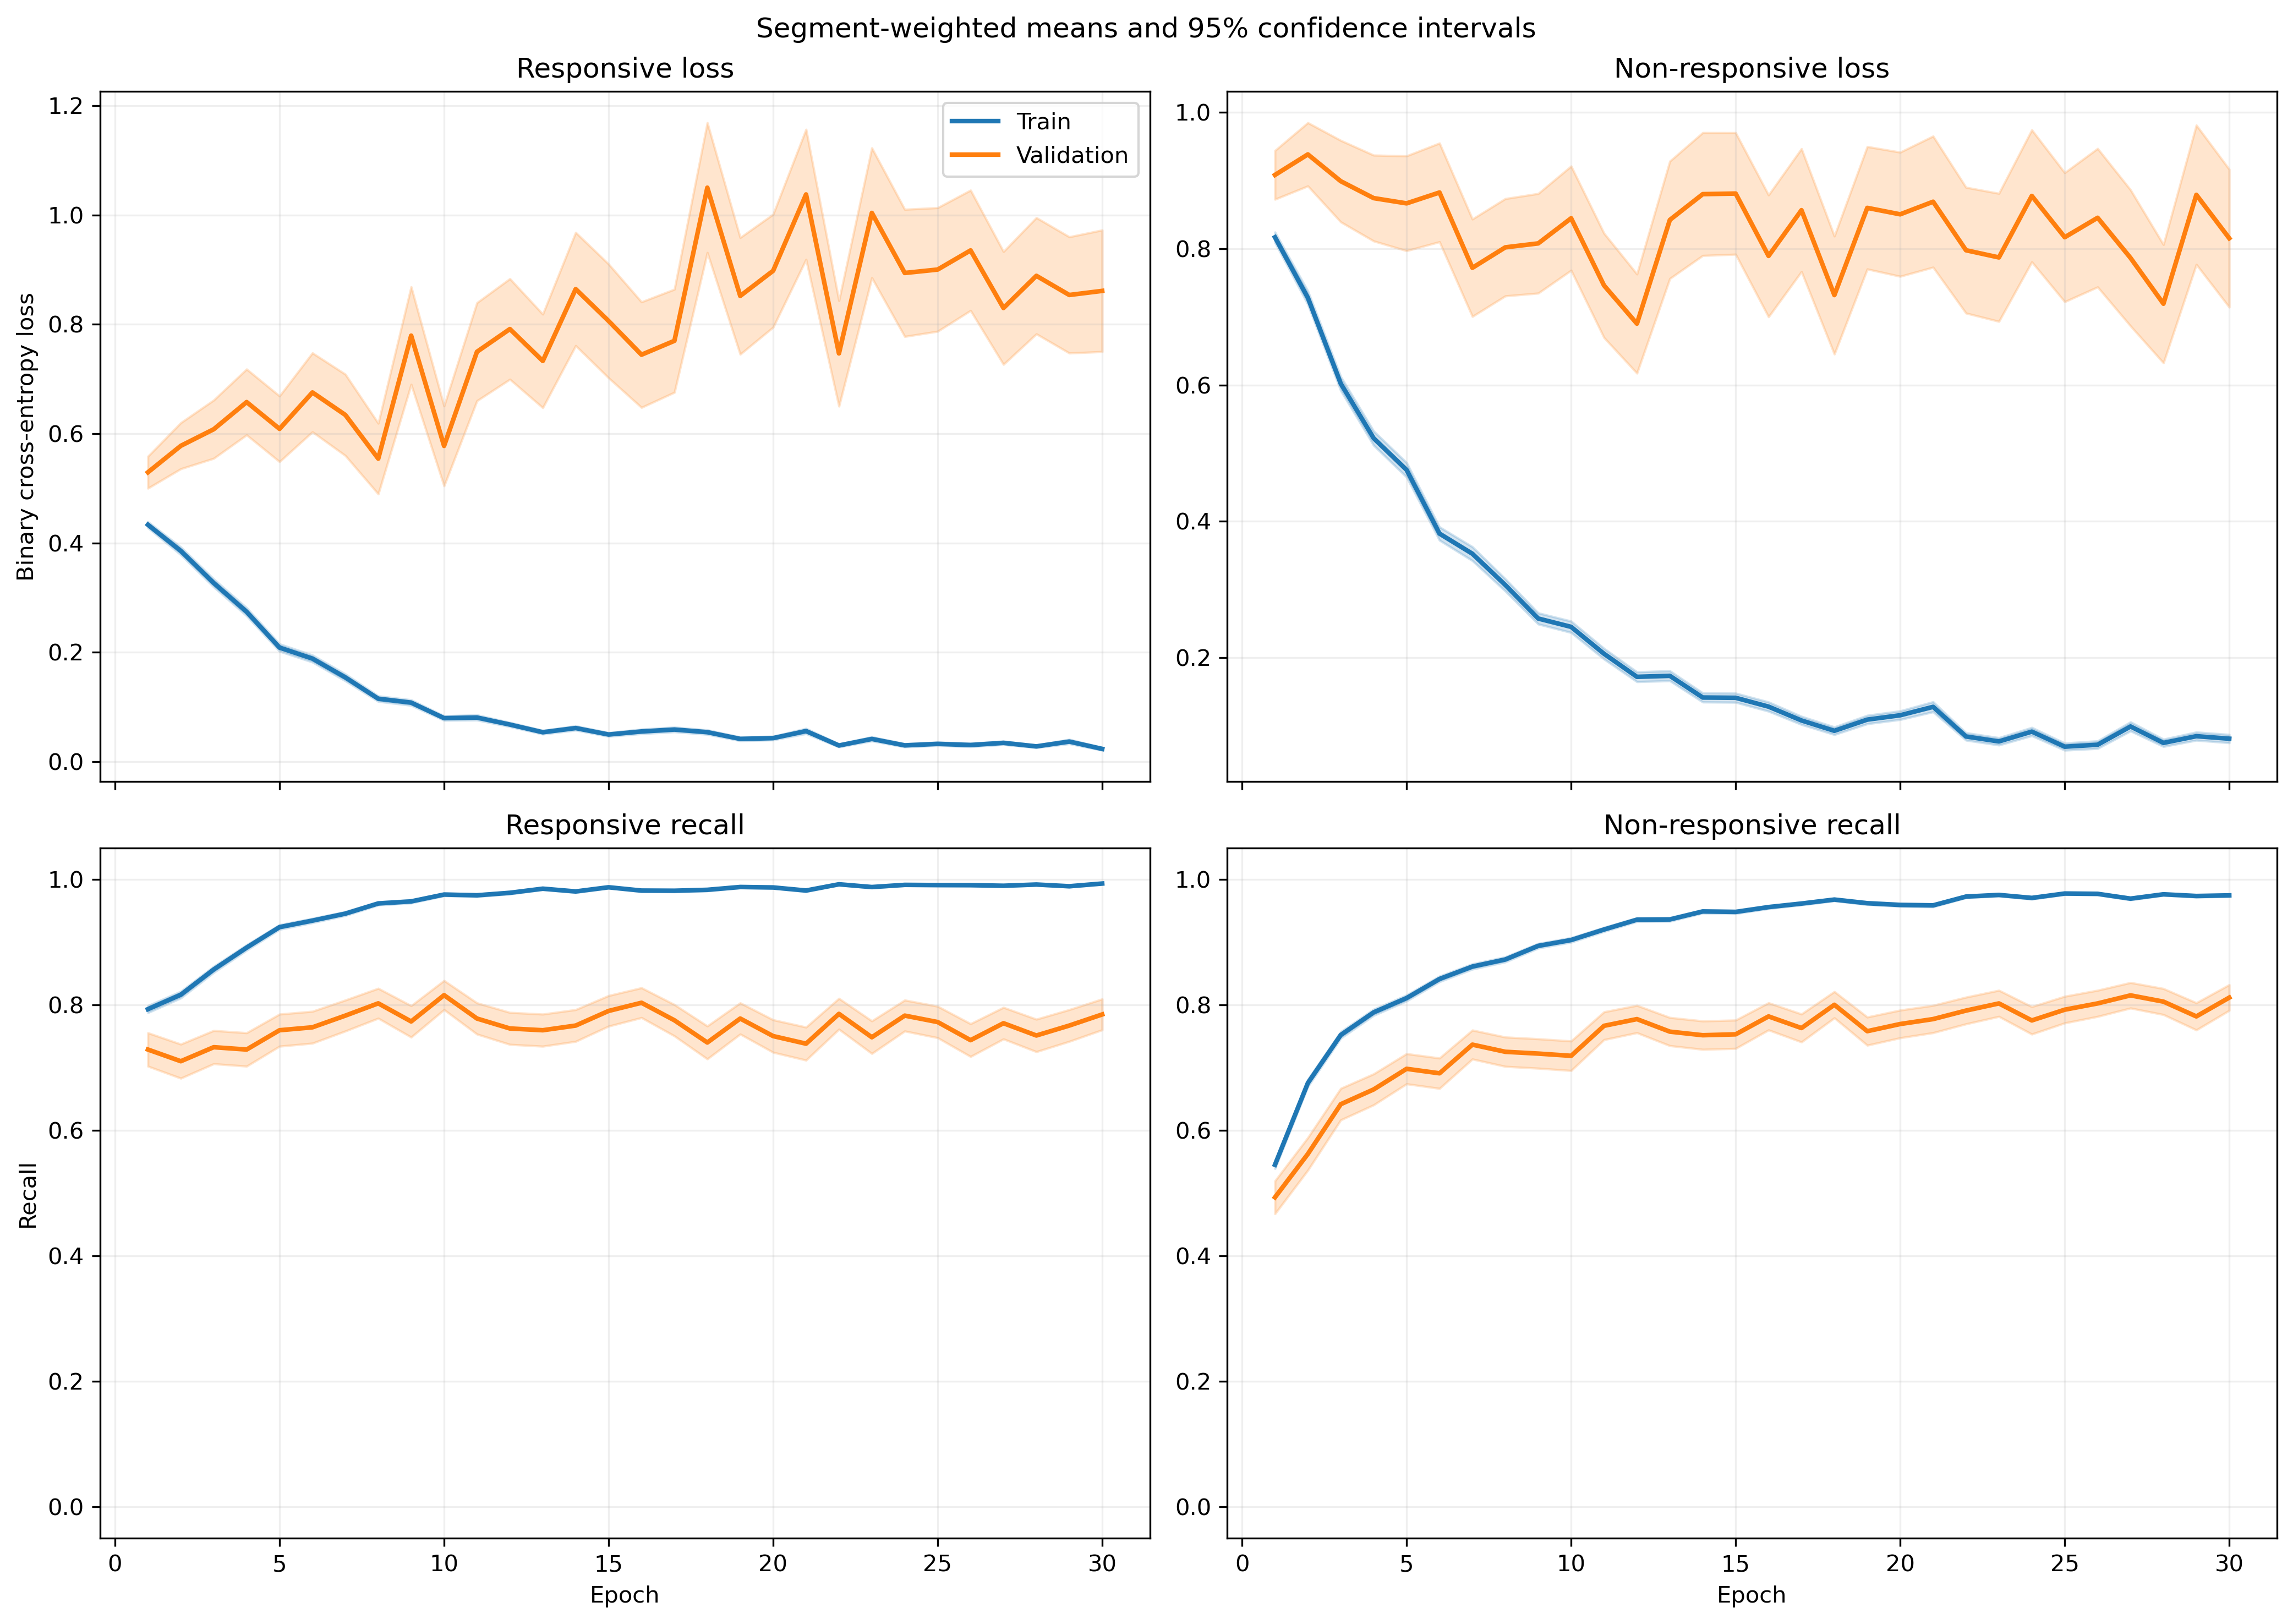

Values plotted in this chart, from the file beside it:
fold, epoch, split, r_loss, r_loss_count, r_loss_sum, r_loss_sum_sq, r_recall, r_recall_count, r_recall_sum, r_recall_sum_sq, nr_loss, nr_loss_count, nr_loss_sum, nr_loss_sum_sq, nr_recall, nr_recall_count, nr_recall_sum, nr_recall_sum_sq
1, 1, train, 0.3829, 1063, 407, 298.2, 0.826, 1063, 878.0, 878.0, 0.9021, 1401, 1264, 1740, 0.4996, 1401, 700.0, 700.0
1, 1, validation, 0.1577, 10, 1.577, 0.3512, 1.0, 10, 10.0, 10.0, , 0, 0.0, 0.0, , 0, 0.0, 0.0
1, 2, train, 0.4753, 1063, 505.2, 634.6, 0.7526, 1063, 800.0, 800.0, 0.617, 1401, 864.4, 1451, 0.7495, 1401, 1050, 1050
1, 2, validation, 0.127, 10, 1.27, 0.6128, 0.9, 10, 9.0, 9.0, , 0, 0.0, 0.0, , 0, 0.0, 0.0
1, 3, train, 0.2969, 1063, 315.6, 397.3, 0.8852, 1063, 941.0, 941.0, 0.5533, 1401, 775.2, 1333, 0.7416, 1401, 1039, 1039
1, 3, validation, 0.1358, 10, 1.358, 0.4284, 1.0, 10, 10.0, 10.0, , 0, 0.0, 0.0, , 0, 0.0, 0.0
1, 4, train, 0.2731, 1063, 290.3, 447.1, 0.9022, 1063, 959.0, 959.0, 0.4575, 1401, 640.9, 1260, 0.8009, 1401, 1122, 1122
1, 4, validation, 0.04475, 10, 0.4475, 0.02669, 1.0, 10, 10.0, 10.0, , 0, 0.0, 0.0, , 0, 0.0, 0.0
1, 5, train, 0.1498, 1063, 159.3, 154.1, 0.953, 1063, 1013, 1013, 0.476, 1401, 666.9, 1347, 0.8059, 1401, 1129, 1129
1, 5, validation, 0.03871, 10, 0.3871, 0.02694, 1.0, 10, 10.0, 10.0, , 0, 0.0, 0.0, , 0, 0.0, 0.0
1, 6, train, 0.3036, 1063, 322.7, 398.1, 0.8721, 1063, 927.0, 927.0, 0.2232, 1401, 312.7, 462.1, 0.8972, 1401, 1257, 1257
1, 6, validation, 0.1055, 10, 1.055, 0.4595, 1.0, 10, 10.0, 10.0, , 0, 0.0, 0.0, , 0, 0.0, 0.0
1, 7, train, 0.1571, 1063, 167, 274.8, 0.9426, 1063, 1002, 1002, 0.2441, 1401, 342, 782.3, 0.9036, 1401, 1266, 1266
1, 7, validation, 0.018, 10, 0.18, 0.006764, 1.0, 10, 10.0, 10.0, , 0, 0.0, 0.0, , 0, 0.0, 0.0
1, 8, train, 0.08338, 1063, 88.63, 172.7, 0.9718, 1063, 1033, 1033, 0.2967, 1401, 415.6, 1208, 0.8936, 1401, 1252, 1252
1, 8, validation, 0.008721, 10, 0.08721, 0.002185, 1.0, 10, 10.0, 10.0, , 0, 0.0, 0.0, , 0, 0.0, 0.0
1, 9, train, 0.1594, 1063, 169.4, 279.2, 0.937, 1063, 996.0, 996.0, 0.1639, 1401, 229.6, 497.1, 0.9393, 1401, 1316, 1316
1, 9, validation, 0.02312, 10, 0.2312, 0.01841, 1.0, 10, 10.0, 10.0, , 0, 0.0, 0.0, , 0, 0.0, 0.0
1, 10, train, 0.109, 1063, 115.8, 140.6, 0.9614, 1063, 1022, 1022, 0.1355, 1401, 189.9, 408.6, 0.9486, 1401, 1329, 1329
1, 10, validation, 0.01753, 10, 0.1753, 0.006507, 1.0, 10, 10.0, 10.0, , 0, 0.0, 0.0, , 0, 0.0, 0.0
1, 11, train, 0.05251, 1063, 55.82, 57.75, 0.9849, 1063, 1047, 1047, 0.1994, 1401, 279.3, 583.8, 0.9179, 1401, 1286, 1286
1, 11, validation, 0.009696, 10, 0.09696, 0.003792, 1.0, 10, 10.0, 10.0, , 0, 0.0, 0.0, , 0, 0.0, 0.0
1, 12, train, 0.07443, 1063, 79.12, 73.78, 0.9746, 1063, 1036, 1036, 0.286, 1401, 400.7, 744.3, 0.8744, 1401, 1225, 1225
1, 12, validation, 0.02612, 10, 0.2612, 0.0426, 1.0, 10, 10.0, 10.0, , 0, 0.0, 0.0, , 0, 0.0, 0.0
1, 13, train, 0.06481, 1063, 68.9, 88.3, 0.9821, 1063, 1044, 1044, 0.1173, 1401, 164.4, 309.5, 0.95, 1401, 1331, 1331
1, 13, validation, 0.004636, 10, 0.04636, 0.0004742, 1.0, 10, 10.0, 10.0, , 0, 0.0, 0.0, , 0, 0.0, 0.0
1, 14, train, 0.05169, 1063, 54.94, 59.87, 0.984, 1063, 1046, 1046, 0.1283, 1401, 179.8, 339.4, 0.9486, 1401, 1329, 1329
1, 14, validation, 0.01727, 10, 0.1727, 0.0169, 1.0, 10, 10.0, 10.0, , 0, 0.0, 0.0, , 0, 0.0, 0.0
1, 15, train, 0.08941, 1063, 95.04, 144.8, 0.9737, 1063, 1035, 1035, 0.07015, 1401, 98.28, 204.5, 0.9743, 1401, 1365, 1365
1, 15, validation, 0.05056, 10, 0.5056, 0.1566, 1.0, 10, 10.0, 10.0, , 0, 0.0, 0.0, , 0, 0.0, 0.0
1, 16, train, 0.04382, 1063, 46.58, 82.9, 0.9859, 1063, 1048, 1048, 0.0896, 1401, 125.5, 307.8, 0.9707, 1401, 1360, 1360
1, 16, validation, 0.006413, 10, 0.06413, 0.00182, 1.0, 10, 10.0, 10.0, , 0, 0.0, 0.0, , 0, 0.0, 0.0
1, 17, train, 0.05566, 1063, 59.17, 60.49, 0.9868, 1063, 1049, 1049, 0.06143, 1401, 86.06, 168.5, 0.9814, 1401, 1375, 1375
1, 17, validation, 0.02629, 10, 0.2629, 0.04054, 1.0, 10, 10.0, 10.0, , 0, 0.0, 0.0, , 0, 0.0, 0.0
1, 18, train, 0.04761, 1063, 50.61, 82.98, 0.9897, 1063, 1052, 1052, 0.06122, 1401, 85.77, 183.8, 0.9772, 1401, 1369, 1369
1, 18, validation, 0.007939, 10, 0.07939, 0.002164, 1.0, 10, 10.0, 10.0, , 0, 0.0, 0.0, , 0, 0.0, 0.0
1, 19, train, 0.02526, 1063, 26.85, 37.14, 0.9953, 1063, 1058, 1058, 0.1126, 1401, 157.7, 371.2, 0.96, 1401, 1345, 1345
1, 19, validation, 0.05059, 10, 0.5059, 0.1972, 1.0, 10, 10.0, 10.0, , 0, 0.0, 0.0, , 0, 0.0, 0.0
1, 20, train, 0.05134, 1063, 54.58, 70.93, 0.9868, 1063, 1049, 1049, 0.05832, 1401, 81.71, 141.4, 0.9779, 1401, 1370, 1370
1, 20, validation, 0.1096, 10, 1.096, 1.087, 0.9, 10, 9.0, 9.0, , 0, 0.0, 0.0, , 0, 0.0, 0.0
1, 21, train, 0.02796, 1063, 29.73, 64.17, 0.9944, 1063, 1057, 1057, 0.09997, 1401, 140.1, 465.1, 0.965, 1401, 1352, 1352
1, 21, validation, 0.003041, 10, 0.03041, 0.0005193, 1.0, 10, 10.0, 10.0, , 0, 0.0, 0.0, , 0, 0.0, 0.0
1, 22, train, 0.02529, 1063, 26.89, 59.92, 0.9953, 1063, 1058, 1058, 0.07668, 1401, 107.4, 299.1, 0.9757, 1401, 1367, 1367
1, 22, validation, 0.008142, 10, 0.08142, 0.004959, 1.0, 10, 10.0, 10.0, , 0, 0.0, 0.0, , 0, 0.0, 0.0
1, 23, train, 0.01917, 1063, 20.38, 60.65, 0.9981, 1063, 1061, 1061, 0.04182, 1401, 58.58, 176.6, 0.985, 1401, 1380, 1380
1, 23, validation, 0.006572, 10, 0.06572, 0.002773, 1.0, 10, 10.0, 10.0, , 0, 0.0, 0.0, , 0, 0.0, 0.0
1, 24, train, 0.04087, 1063, 43.44, 80.19, 0.9878, 1063, 1050, 1050, 0.05055, 1401, 70.82, 183, 0.9829, 1401, 1377, 1377
1, 24, validation, 0.007337, 10, 0.07337, 0.002408, 1.0, 10, 10.0, 10.0, , 0, 0.0, 0.0, , 0, 0.0, 0.0
1, 25, train, 0.0111, 1063, 11.8, 35.51, 0.9981, 1063, 1061, 1061, 0.06862, 1401, 96.14, 350.3, 0.9786, 1401, 1371, 1371
1, 25, validation, 0.004413, 10, 0.04413, 0.001702, 1.0, 10, 10.0, 10.0, , 0, 0.0, 0.0, , 0, 0.0, 0.0
1, 26, train, 0.01273, 1063, 13.54, 27.74, 0.9981, 1063, 1061, 1061, 0.1078, 1401, 151, 524, 0.9665, 1401, 1354, 1354
1, 26, validation, 0.0006908, 10, 0.006908, 2.185998755521723e-05, 1.0, 10, 10.0, 10.0, , 0, 0.0, 0.0, , 0, 0.0, 0.0
1, 27, train, 0.09833, 1063, 104.5, 307.8, 0.9727, 1063, 1034, 1034, 0.5012, 1401, 702.2, 3282, 0.8672, 1401, 1215, 1215
1, 27, validation, 0.02586, 10, 0.2586, 0.06566, 1.0, 10, 10.0, 10.0, , 0, 0.0, 0.0, , 0, 0.0, 0.0
1, 28, train, 0.0353, 1063, 37.52, 39.53, 0.9906, 1063, 1053, 1053, 0.04616, 1401, 64.67, 132.7, 0.9857, 1401, 1381, 1381
1, 28, validation, 0.02432, 10, 0.2432, 0.04874, 1.0, 10, 10.0, 10.0, , 0, 0.0, 0.0, , 0, 0.0, 0.0
1, 29, train, 0.02253, 1063, 23.94, 34.81, 0.9953, 1063, 1058, 1058, 0.1366, 1401, 191.4, 408.9, 0.9486, 1401, 1329, 1329
1, 29, validation, 0.001968, 10, 0.01968, 0.0001492, 1.0, 10, 10.0, 10.0, , 0, 0.0, 0.0, , 0, 0.0, 0.0
1, 30, train, 0.02708, 1063, 28.78, 35.91, 0.9944, 1063, 1057, 1057, 0.0319, 1401, 44.69, 139.6, 0.9929, 1401, 1391, 1391
1, 30, validation, 0.006179, 10, 0.06179, 0.003074, 1.0, 10, 10.0, 10.0, , 0, 0.0, 0.0, , 0, 0.0, 0.0
... 1,140 more rows
